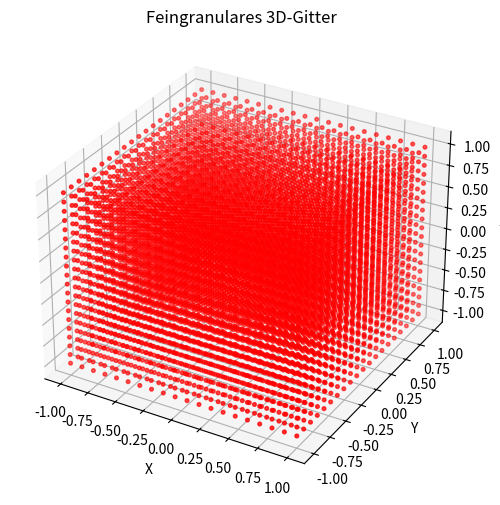

Generate this figure with matplotlib:
import numpy as np
import matplotlib.pyplot as plt
from mpl_toolkits.mplot3d import Axes3D

# Gitterparameter
x = np.linspace(-1, 1, 20)
y = np.linspace(-1, 1, 20)
z = np.linspace(-1, 1, 20)
X, Y, Z = np.meshgrid(x, y, z)

# Darstellung als Punktwolke
fig = plt.figure(figsize=(8, 6))
ax = fig.add_subplot(111, projection='3d')
ax.scatter(X, Y, Z, color='red', s=7)  # s=2: Punktgröße

ax.set_xlabel('X')
ax.set_ylabel('Y')
ax.set_zlabel('Z')
ax.set_title('Feingranulares 3D-Gitter')

plt.show()